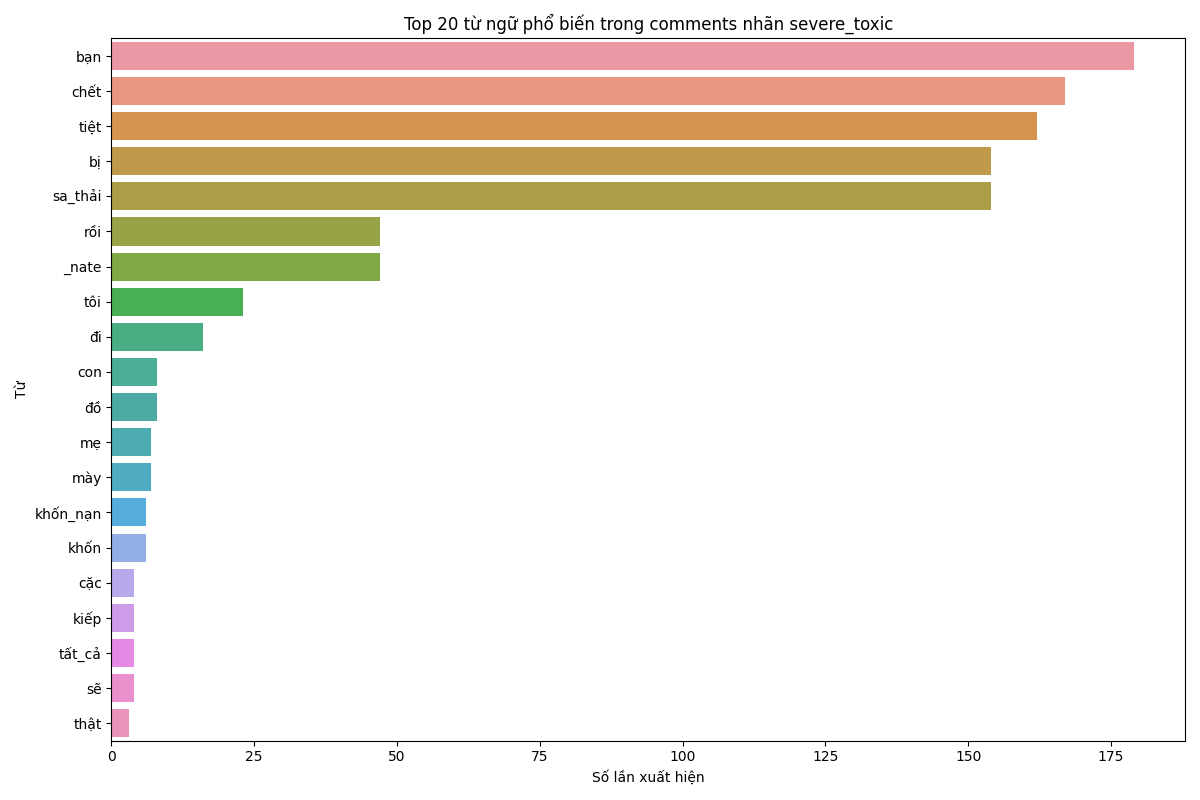

Values plotted in this chart, from the file beside it:
word, count
bạn, 179
chết, 167
tiệt, 162
bị, 154
sa_thải, 154
rồi, 47
_nate, 47
tôi, 23
đi, 16
con, 8
đồ, 8
mẹ, 7
mày, 7
khốn_nạn, 6
khốn, 6
cặc, 4
kiếp, 4
tất_cả, 4
sẽ, 4
thật, 3
ăn, 3
cái, 3
này, 3
xóa_trang, 3
ha, 3
người, 3
khốn_kiếp, 3
tao, 3
nói, 2
lại, 2
